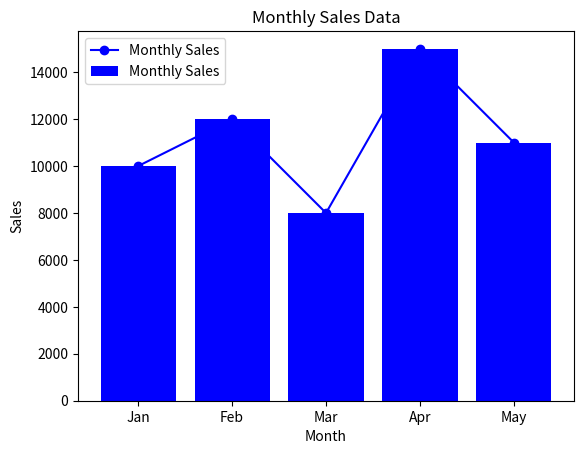

The script that saved this image:
import matplotlib.pyplot as plt
months = ['Jan', 'Feb', 'Mar', 'Apr', 'May']
sales = [10000, 12000, 8000, 15000, 11000]
plt.plot(months, sales, marker='o', linestyle='-', color='b', label='Monthly Sales')
plt.xlabel('Month')
plt.ylabel('Sales')
plt.title('Monthly Sales Data')
plt.legend()
plt.show()
plt.bar(months, sales, color='b', label='Monthly Sales')
plt.xlabel('Month')
plt.ylabel('Sales')
plt.title('Monthly Sales Data')
plt.legend()
plt.show()
